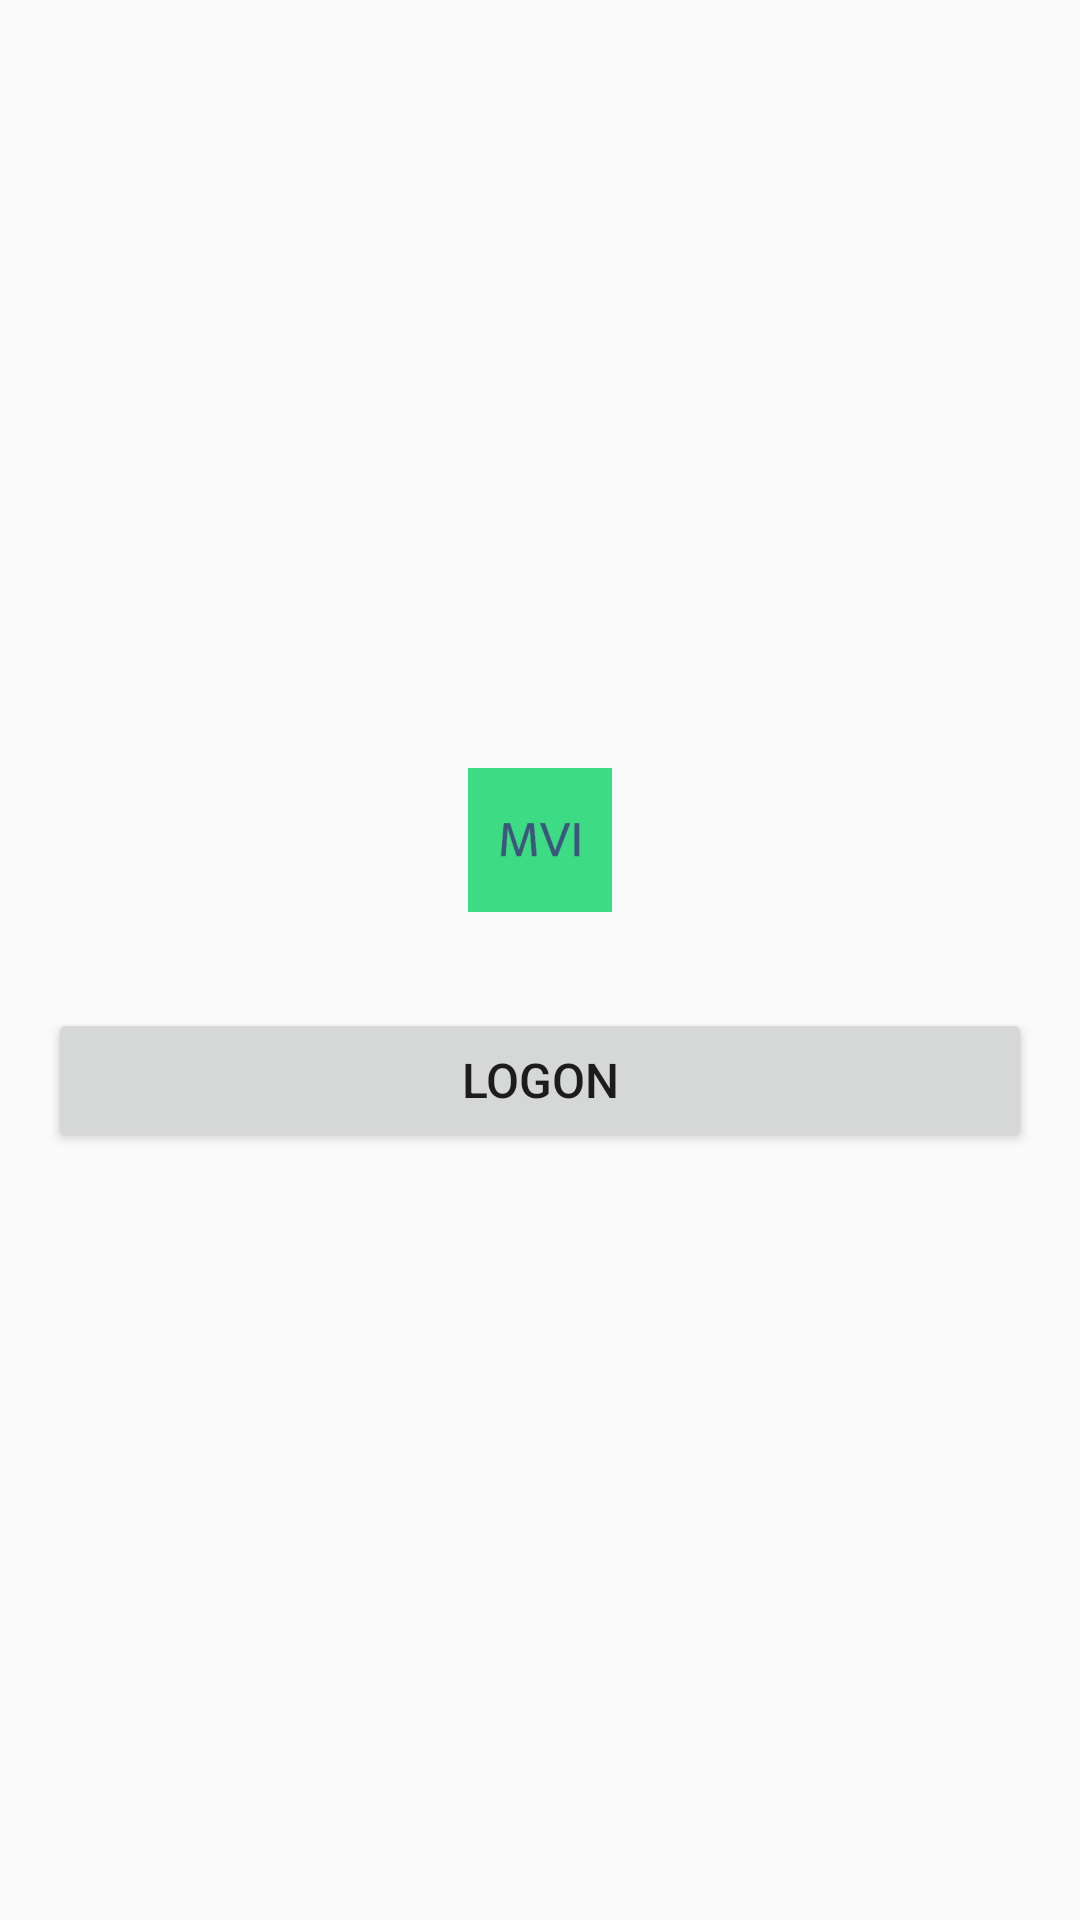

Here is an Android app screen rendered from its layout file. Give the layout XML and the strings, colors and styles it references.
<!-- AndroidManifest.xml: application theme AppTheme -->
<!-- res/layout/fragment_logon.xml -->
<?xml version="1.0" encoding="utf-8"?>
<LinearLayout xmlns:android="http://schemas.android.com/apk/res/android"
    xmlns:tools="http://schemas.android.com/tools"
    android:layout_width="match_parent"
    android:layout_height="match_parent"
    android:gravity="center"
    android:orientation="vertical">

    <ImageView
        android:id="@+id/icon"
        android:layout_width="wrap_content"
        android:layout_height="wrap_content"
        android:src="@mipmap/ic_launcher" />

    <Button
        android:id="@+id/logon_btn"
        android:layout_width="match_parent"
        android:layout_height="wrap_content"
        android:layout_marginHorizontal="16dp"
        android:layout_marginTop="32dp"
        android:enabled="true"
        android:text="logon"
        android:textSize="16sp" />

</LinearLayout>
<!-- resources referenced by this layout -->
<resources>
  <!-- mipmap ic_launcher: png bitmap (mipmap-hdpi, 1115 bytes) -->
  <style name="AppTheme" parent="Theme.AppCompat.Light" />
</resources>
